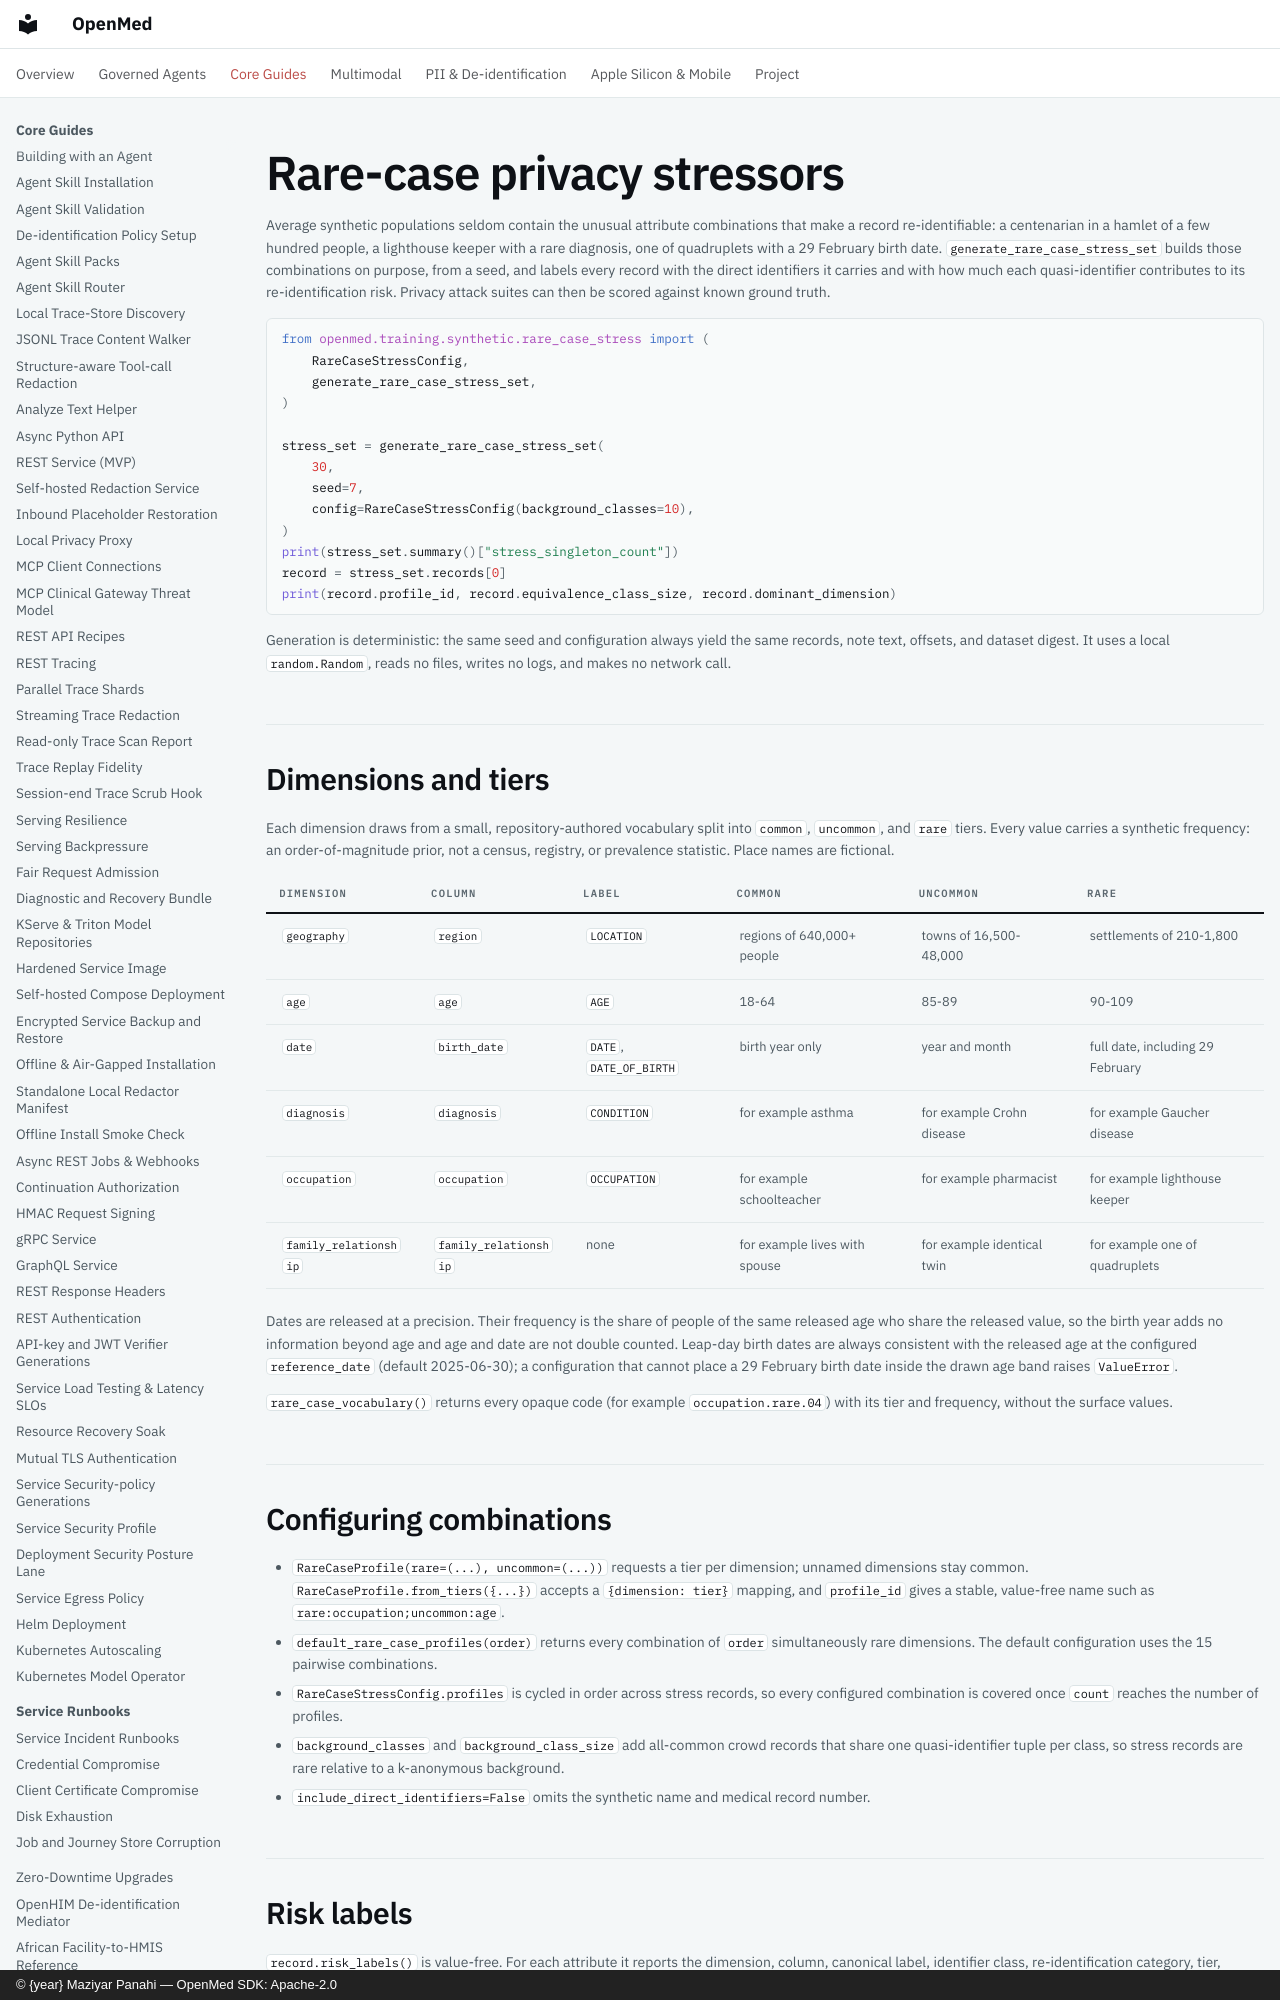

repository: maziyarpanahi/openmed · page: training/synthetic/rare-case-stressors/index.html · generator: mkdocs · copyright: © {year} Maziyar Panahi — OpenMed SDK: Apache-2.0

# Rare-case privacy stressors

Average synthetic populations seldom contain the unusual attribute combinations
that make a record re-identifiable: a centenarian in a hamlet of a few hundred
people, a lighthouse keeper with a rare diagnosis, one of quadruplets with a
29 February birth date. `generate_rare_case_stress_set` builds those
combinations on purpose, from a seed, and labels every record with the direct
identifiers it carries and with how much each quasi-identifier contributes to
its re-identification risk. Privacy attack suites can then be scored against
known ground truth.

```python
from openmed.training.synthetic.rare_case_stress import (
    RareCaseStressConfig,
    generate_rare_case_stress_set,
)

stress_set = generate_rare_case_stress_set(
    30,
    seed=7,
    config=RareCaseStressConfig(background_classes=10),
)
print(stress_set.summary()["stress_singleton_count"])
record = stress_set.records[0]
print(record.profile_id, record.equivalence_class_size, record.dominant_dimension)
```

Generation is deterministic: the same seed and configuration always yield the
same records, note text, offsets, and dataset digest. It uses a local
`random.Random`, reads no files, writes no logs, and makes no network call.
